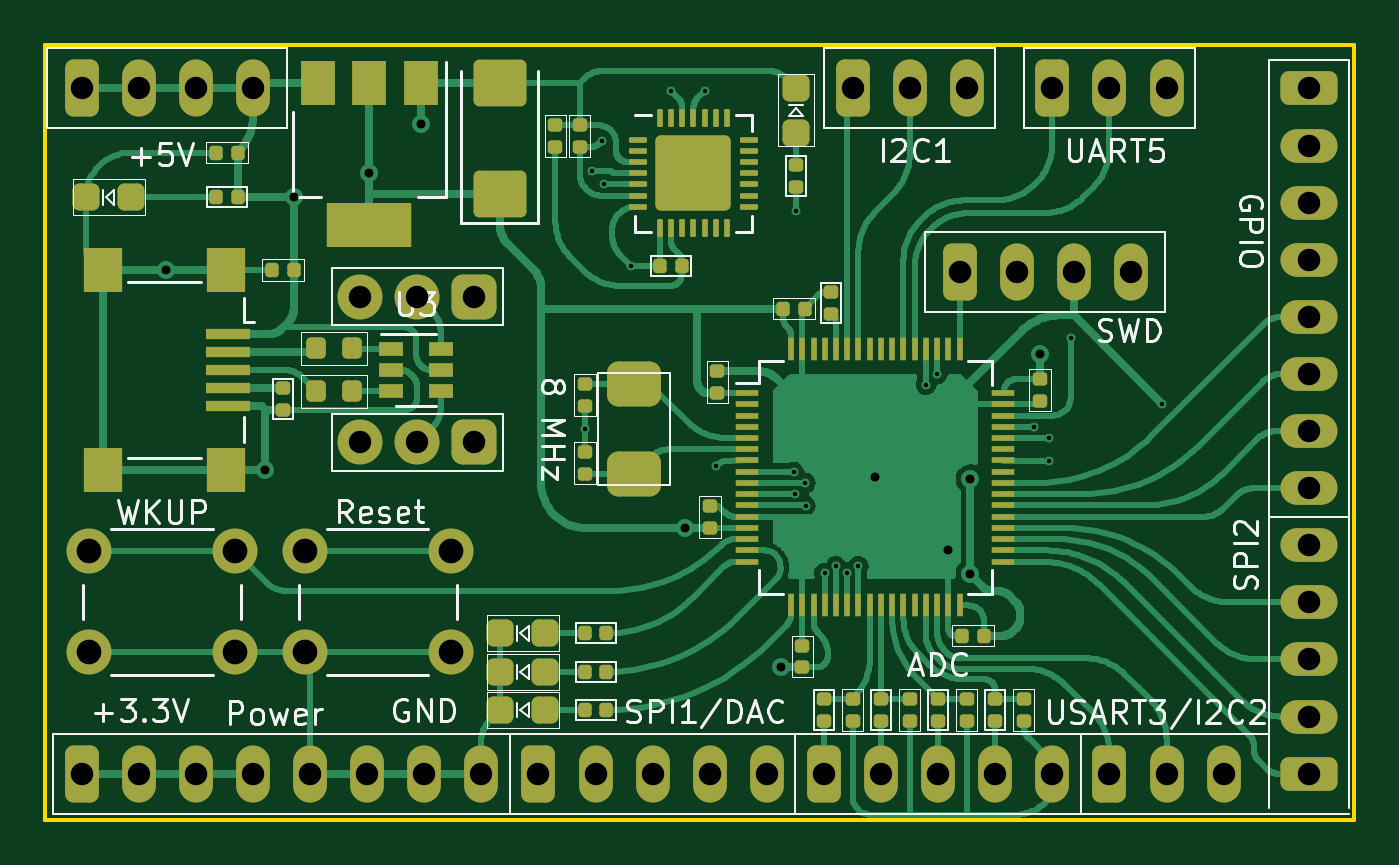
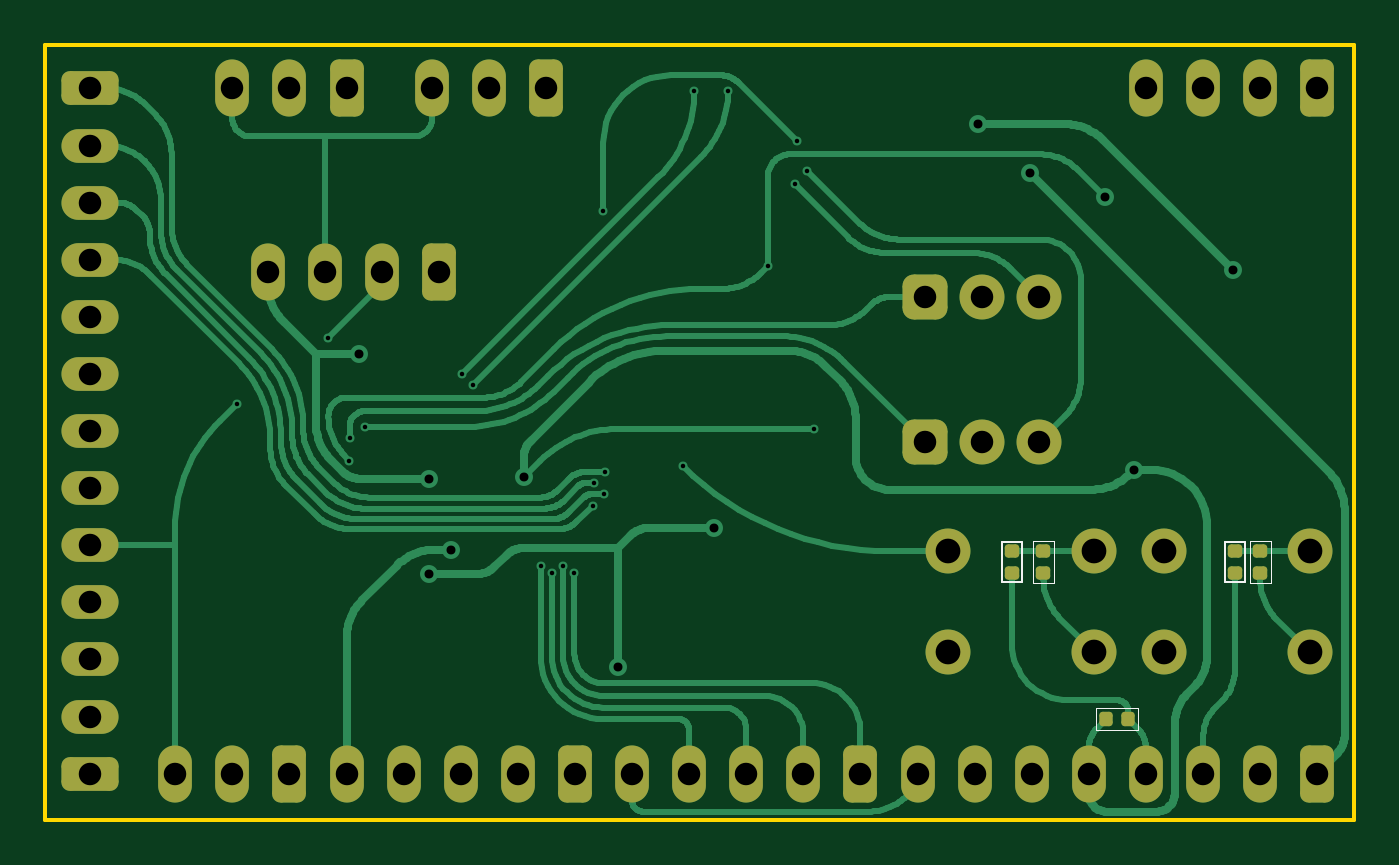
Circuit board: 11 layer files. Board 58.2 x 34.5 mm.
- bottom_copper: DevBoard-B_Cu.gbr (93560 bytes)
- bottom_mask: DevBoard-B_Mask.gbr (3965 bytes)
- paste: DevBoard-B_Paste.gbr (1701 bytes)
- bottom_silk: DevBoard-B_Silkscreen.gbr (1603 bytes)
- outline: DevBoard-Edge_Cuts.gbr (785 bytes)
- top_copper: DevBoard-F_Cu.gbr (122726 bytes)
- top_mask: DevBoard-F_Mask.gbr (9768 bytes)
- paste: DevBoard-F_Paste.gbr (7367 bytes)
- top_silk: DevBoard-F_Silkscreen.gbr (32394 bytes)
- drill: DevBoard-NPTH.drl (314 bytes)
- drill: DevBoard-PTH.drl (1766 bytes)

=== bottom_copper: DevBoard-B_Cu.gbr (93560 bytes, source omitted) ===
=== bottom_mask: DevBoard-B_Mask.gbr (3965 bytes, source withheld) ===
=== paste: DevBoard-B_Paste.gbr (1701 bytes, source withheld) ===
=== bottom_silk: DevBoard-B_Silkscreen.gbr ===
G04 #@! TF.GenerationSoftware,KiCad,Pcbnew,(5.99.0-6506-gfdf6547f5f)*
G04 #@! TF.CreationDate,2020-10-25T23:45:09+03:00*
G04 #@! TF.ProjectId,DevBoard,44657642-6f61-4726-942e-6b696361645f,rev?*
G04 #@! TF.SameCoordinates,Original*
G04 #@! TF.FileFunction,Legend,Bot*
G04 #@! TF.FilePolarity,Positive*
%FSLAX46Y46*%
G04 Gerber Fmt 4.6, Leading zero omitted, Abs format (unit mm)*
G04 Created by KiCad (PCBNEW (5.99.0-6506-gfdf6547f5f)) date 2020-10-25 23:45:09*
%MOMM*%
%LPD*%
G01*
G04 APERTURE LIST*
%ADD10C,0.050000*%
%ADD11C,0.070000*%
G04 APERTURE END LIST*
D10*
X43639840Y-96336760D02*
X42699840Y-96336760D01*
X42699840Y-96336760D02*
X42699840Y-98196760D01*
X42699840Y-98196760D02*
X43639840Y-98196760D01*
X43639840Y-98196760D02*
X43639840Y-96336760D01*
X53291840Y-98201840D02*
X53291840Y-96341840D01*
X53291840Y-96341840D02*
X52351840Y-96341840D01*
X52351840Y-98201840D02*
X53291840Y-98201840D01*
X52351840Y-96341840D02*
X52351840Y-98201840D01*
X48605080Y-104716680D02*
X50465080Y-104716680D01*
X50465080Y-104716680D02*
X50465080Y-103776680D01*
X50465080Y-103776680D02*
X48605080Y-103776680D01*
X48605080Y-103776680D02*
X48605080Y-104716680D01*
D11*
X43868340Y-96377760D02*
X43868340Y-98155760D01*
X44757340Y-98155760D02*
X44757340Y-96377760D01*
X44757340Y-96377760D02*
X43868340Y-96377760D01*
X43868340Y-98155760D02*
X44757340Y-98155760D01*
X54668420Y-98160840D02*
X54668420Y-96382840D01*
X53779420Y-98160840D02*
X54668420Y-98160840D01*
X53779420Y-96382840D02*
X53779420Y-98160840D01*
X54668420Y-96382840D02*
X53779420Y-96382840D01*
M02*

=== outline: DevBoard-Edge_Cuts.gbr ===
G04 #@! TF.GenerationSoftware,KiCad,Pcbnew,(5.99.0-6506-gfdf6547f5f)*
G04 #@! TF.CreationDate,2020-10-25T23:45:09+03:00*
G04 #@! TF.ProjectId,DevBoard,44657642-6f61-4726-942e-6b696361645f,rev?*
G04 #@! TF.SameCoordinates,Original*
G04 #@! TF.FileFunction,Profile,NP*
%FSLAX46Y46*%
G04 Gerber Fmt 4.6, Leading zero omitted, Abs format (unit mm)*
G04 Created by KiCad (PCBNEW (5.99.0-6506-gfdf6547f5f)) date 2020-10-25 23:45:09*
%MOMM*%
%LPD*%
G01*
G04 APERTURE LIST*
G04 #@! TA.AperFunction,Profile*
%ADD10C,0.200000*%
G04 #@! TD*
G04 APERTURE END LIST*
D10*
X39000000Y-74250000D02*
X39000000Y-108750000D01*
X39000000Y-108750000D02*
X97250000Y-108750000D01*
X97250000Y-74250000D02*
X39000000Y-74250000D01*
X97250000Y-108750000D02*
X97250000Y-74250000D01*
M02*

=== top_copper: DevBoard-F_Cu.gbr (122726 bytes, source omitted) ===
=== top_mask: DevBoard-F_Mask.gbr (9768 bytes, source omitted) ===
=== paste: DevBoard-F_Paste.gbr (7367 bytes, source omitted) ===
=== top_silk: DevBoard-F_Silkscreen.gbr (32394 bytes, source omitted) ===
=== drill: DevBoard-NPTH.drl ===
M48
; DRILL file {KiCad (5.99.0-6506-gfdf6547f5f)} date 10/25/20 23:45:22
; FORMAT={-:-/ absolute / inch / decimal}
; #@! TF.CreationDate,2020-10-25T23:45:22+03:00
; #@! TF.GenerationSoftware,Kicad,Pcbnew,(5.99.0-6506-gfdf6547f5f)
; #@! TF.FileFunction,NonPlated,1,2,NPTH
FMAT,2
INCH
%
G90
G05
T0
M30

=== drill: DevBoard-PTH.drl ===
M48
; DRILL file {KiCad (5.99.0-6506-gfdf6547f5f)} date 10/25/20 23:45:22
; FORMAT={-:-/ absolute / inch / decimal}
; #@! TF.CreationDate,2020-10-25T23:45:22+03:00
; #@! TF.GenerationSoftware,Kicad,Pcbnew,(5.99.0-6506-gfdf6547f5f)
; #@! TF.FileFunction,Plated,1,2,PTH
FMAT,2
INCH
T1C0.0079
T2C0.0157
T3C0.0394
T4C0.0433
%
G90
G05
T1
X2.4813Y-3.5968
X2.493Y-3.1445
X2.512Y-3.0912
X2.515Y-3.168
X2.5619Y-3.3105
X2.632Y-3.0044
X2.6912Y-3.0044
X2.711Y-3.6606
X2.847Y-3.671
X2.849Y-3.7105
X2.8506Y-3.214
X2.8675Y-3.691
X2.868Y-3.7305
X2.901Y-3.8484
X2.921Y-3.8366
X2.9408Y-3.8486
X2.9604Y-3.8368
X3.0784Y-3.5189
X3.0982Y-3.5002
X3.2682Y-3.5924
X3.2948Y-3.6122
X3.295Y-3.6516
X3.3323Y-3.4368
X3.4924Y-3.5522
T2
X1.7484Y-3.3177
X1.9216Y-3.6681
X1.9712Y-3.1909
X2.1036Y-3.1479
X2.1945Y-3.0625
X2.6568Y-3.7697
X2.8248Y-4.014
X2.99Y-3.6812
X3.118Y-3.8081
X3.156Y-3.684
X3.156Y-3.8506
X3.2784Y-3.4648
T3
X3.75Y-3.8
X3.75Y-3.9
X3.75Y-4.0
X3.75Y-4.1
X3.75Y-4.2
X3.75Y-3.0
X3.75Y-3.1
X3.75Y-3.2
X3.75Y-3.3
X3.75Y-3.4
X3.75Y-3.5
X3.75Y-3.6
X3.75Y-3.7
X2.95Y-3.0
X3.05Y-3.0
X3.15Y-3.0
X2.9Y-4.2
X3.0Y-4.2
X3.1Y-4.2
X3.2Y-4.2
X3.3Y-4.2
X2.0876Y-3.3649
X2.1876Y-3.3649
X2.2876Y-3.3649
X1.6Y-3.0
X1.7Y-3.0
X1.8Y-3.0
X1.9Y-3.0
X2.4Y-4.2
X2.5Y-4.2
X2.6Y-4.2
X2.7Y-4.2
X2.8Y-4.2
X1.6Y-4.2
X1.7Y-4.2
X1.8Y-4.2
X1.9Y-4.2
X2.0Y-4.2
X2.1Y-4.2
X2.2Y-4.2
X2.3Y-4.2
X3.1375Y-3.3215
X3.2375Y-3.3215
X3.3375Y-3.3215
X3.4375Y-3.3215
X3.4Y-4.2
X3.5Y-4.2
X3.6Y-4.2
X3.3Y-3.0
X3.4Y-3.0
X3.5Y-3.0
X2.0876Y-3.6199
X2.1876Y-3.6199
X2.2876Y-3.6199
T4
X1.9909Y-3.8104
X1.9909Y-3.9876
X2.2468Y-3.8104
X2.2468Y-3.9876
X1.6129Y-3.8104
X1.6129Y-3.9876
X1.8688Y-3.8104
X1.8688Y-3.9876
T0
M30

